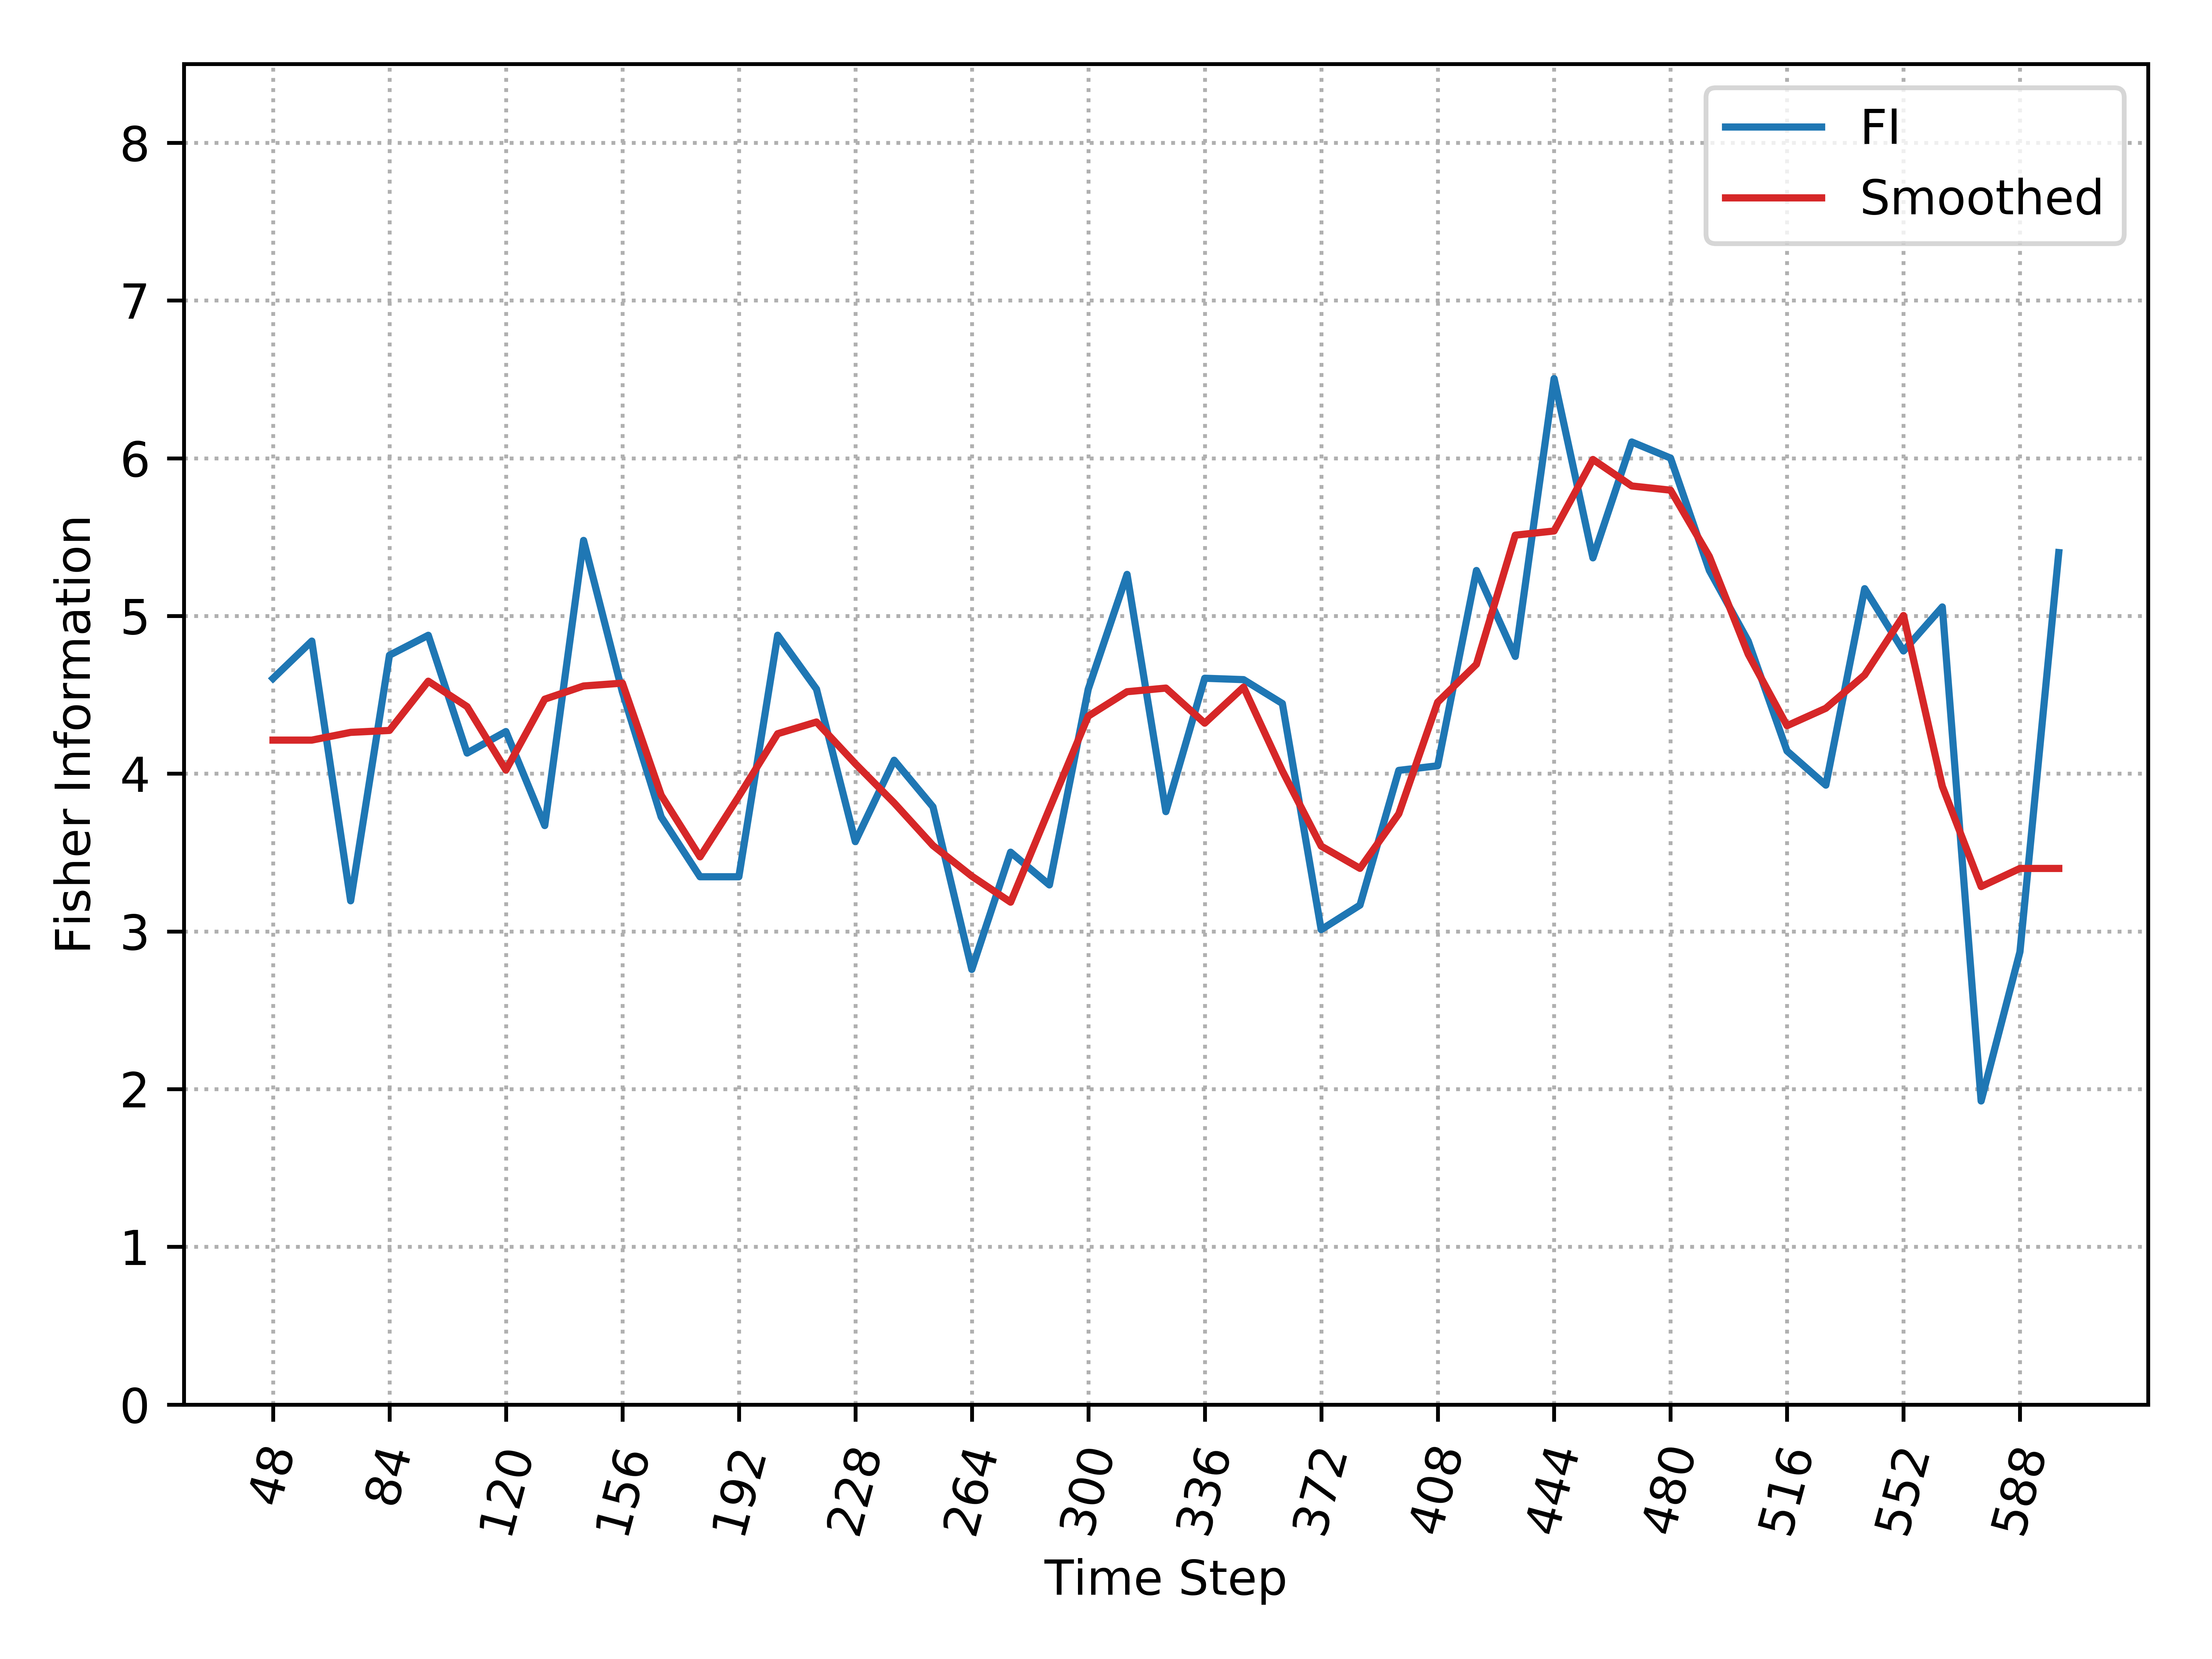

Source data for this figure (header and first rows):
, Time_Step, FI, Smooth_FI
0, 48, 4.604, 4.213
1, 60, 4.841, 4.213
2, 72, 3.194, 4.262
3, 84, 4.751, 4.274
4, 96, 4.878, 4.586
5, 108, 4.131, 4.425
6, 120, 4.267, 4.023
7, 132, 3.671, 4.472
8, 144, 5.479, 4.556
9, 156, 4.518, 4.574
10, 168, 3.725, 3.863
11, 180, 3.346, 3.473
12, 192, 3.346, 3.857
13, 204, 4.878, 4.253
14, 216, 4.536, 4.328
15, 228, 3.569, 4.063
16, 240, 4.085, 3.815
17, 252, 3.79, 3.545
18, 264, 2.759, 3.35
19, 276, 3.502, 3.185
20, 288, 3.295, 3.778
21, 300, 4.536, 4.365
22, 312, 5.264, 4.52
23, 324, 3.759, 4.543
24, 336, 4.605, 4.32
25, 348, 4.596, 4.549
26, 360, 4.445, 4.017
27, 372, 3.011, 3.541
28, 384, 3.167, 3.4
29, 396, 4.021, 3.746
30, 408, 4.05, 4.453
31, 420, 5.288, 4.694
32, 432, 4.743, 5.512
33, 444, 6.505, 5.539
34, 456, 5.368, 5.992
35, 468, 6.103, 5.824
36, 480, 6.001, 5.798
37, 492, 5.288, 5.377
38, 504, 4.841, 4.758
39, 516, 4.144, 4.304
40, 528, 3.927, 4.415
41, 540, 5.173, 4.626
42, 552, 4.778, 5.003
43, 564, 5.057, 3.92
44, 576, 1.925, 3.284
45, 588, 2.871, 3.399
46, 600, 5.402, 3.399
